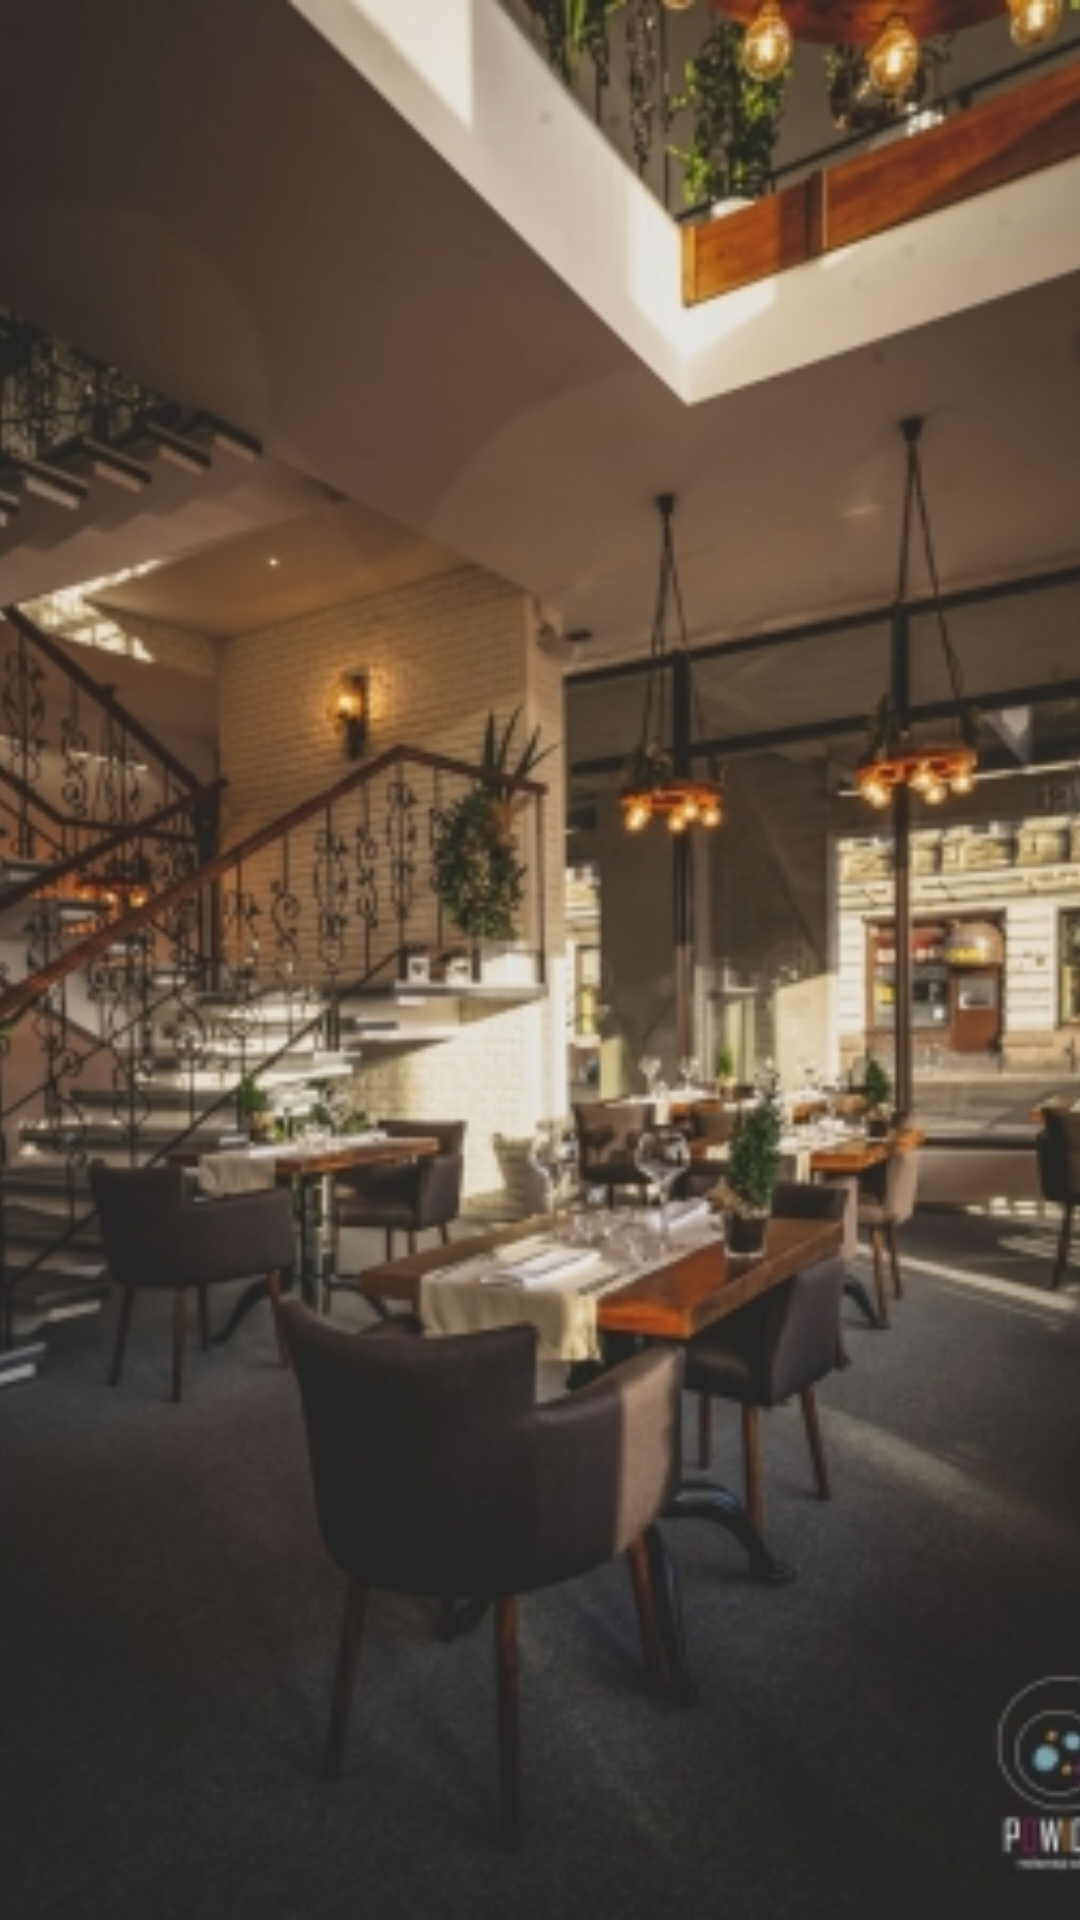

Android layout source for this screen:
<!-- AndroidManifest.xml: application theme AppTheme -->
<!-- res/layout/fragment_fragment_glowna.xml -->
<?xml version="1.0" encoding="utf-8"?>
<RelativeLayout xmlns:android="http://schemas.android.com/apk/res/android"
    xmlns:tools="http://schemas.android.com/tools"
    android:layout_width="match_parent"
    android:layout_height="match_parent"
    tools:context=".fragmentGlowna">

    <LinearLayout
        android:layout_width="fill_parent"
        android:layout_height="fill_parent"
        android:orientation="horizontal">

        <ViewFlipper
            android:id="@+id/bckgrndViewFlipper1"
            android:layout_width="fill_parent"
            android:layout_height="fill_parent">

            <ImageView
                android:id="@+id/bckgrndImageView8"
                android:layout_width="match_parent"
                android:layout_height="match_parent"
                android:scaleType="centerCrop"
                android:src="@drawable/home1" />

            <ImageView
                android:id="@+id/bckgrndImageView7"
                android:layout_width="fill_parent"
                android:layout_height="fill_parent"
                android:scaleType="centerCrop"
                android:src="@drawable/home2" />

            <ImageView
                android:id="@+id/bckgrndImageView6"
                android:layout_width="fill_parent"
                android:layout_height="fill_parent"
                android:scaleType="centerCrop"
                android:src="@drawable/home3" />

            <ImageView
                android:id="@+id/bckgrndImageView5"
                android:layout_width="fill_parent"
                android:layout_height="fill_parent"
                android:scaleType="centerCrop"
                android:src="@drawable/home4" />

            <ImageView
                android:id="@+id/bckgrndImageView4"
                android:layout_width="fill_parent"
                android:layout_height="fill_parent"
                android:scaleType="centerCrop"
                android:src="@drawable/home5" />

            <ImageView
                android:id="@+id/bckgrndImageView3"
                android:layout_width="fill_parent"
                android:layout_height="fill_parent"
                android:scaleType="centerCrop"
                android:src="@drawable/home6" />

            <ImageView
                android:id="@+id/bckgrndImageView2"
                android:layout_width="fill_parent"
                android:layout_height="fill_parent"
                android:scaleType="centerCrop"
                android:src="@drawable/home7" />

            <ImageView
                android:id="@+id/bckgrndImageView1"
                android:layout_width="fill_parent"
                android:layout_height="fill_parent"
                android:scaleType="centerCrop"
                android:src="@drawable/home8" />

        </ViewFlipper>

        <TextView
            android:id="@+id/textView1"
            android:layout_width="52dp"
            android:layout_height="wrap_content"
            android:layout_alignLeft="@+id/bckgrndViewFlipper1"
            android:layout_alignRight="@+id/bckgrndViewFlipper1"
            android:layout_centerVertical="true"
            android:gravity="center"
            android:text="TextView Text Above ImageView"
            android:textAppearance="?android:attr/textAppearanceLarge"
            android:textColor="#fdfcfc" />

    </LinearLayout>

</RelativeLayout>
<!-- resources referenced by this layout -->
<resources>
  <!-- drawable home1: jpg bitmap (drawable, 107000 bytes) -->
  <!-- drawable home3: jpg bitmap (drawable, 433186 bytes) -->
  <!-- drawable home4: jpg bitmap (drawable, 138738 bytes) -->
  <!-- drawable home5: jpg bitmap (drawable, 224179 bytes) -->
  <!-- drawable home6: jpg bitmap (drawable, 121814 bytes) -->
  <!-- drawable home7: jpg bitmap (drawable, 132676 bytes) -->
  <!-- drawable home8: jpg bitmap (drawable, 157483 bytes) -->
  <style name="AppTheme" parent="Theme.AppCompat.Light.DarkActionBar">
          
          <item name="colorPrimary">@color/colorPrimary</item>
          <item name="colorPrimaryDark">@color/colorPrimaryDark</item>
          <item name="colorAccent">@color/colorAccent</item>
      </style>
  <color name="colorPrimary">#008577</color>
  <color name="colorPrimaryDark">#00574B</color>
  <color name="colorAccent">#D81B60</color>
</resources>
